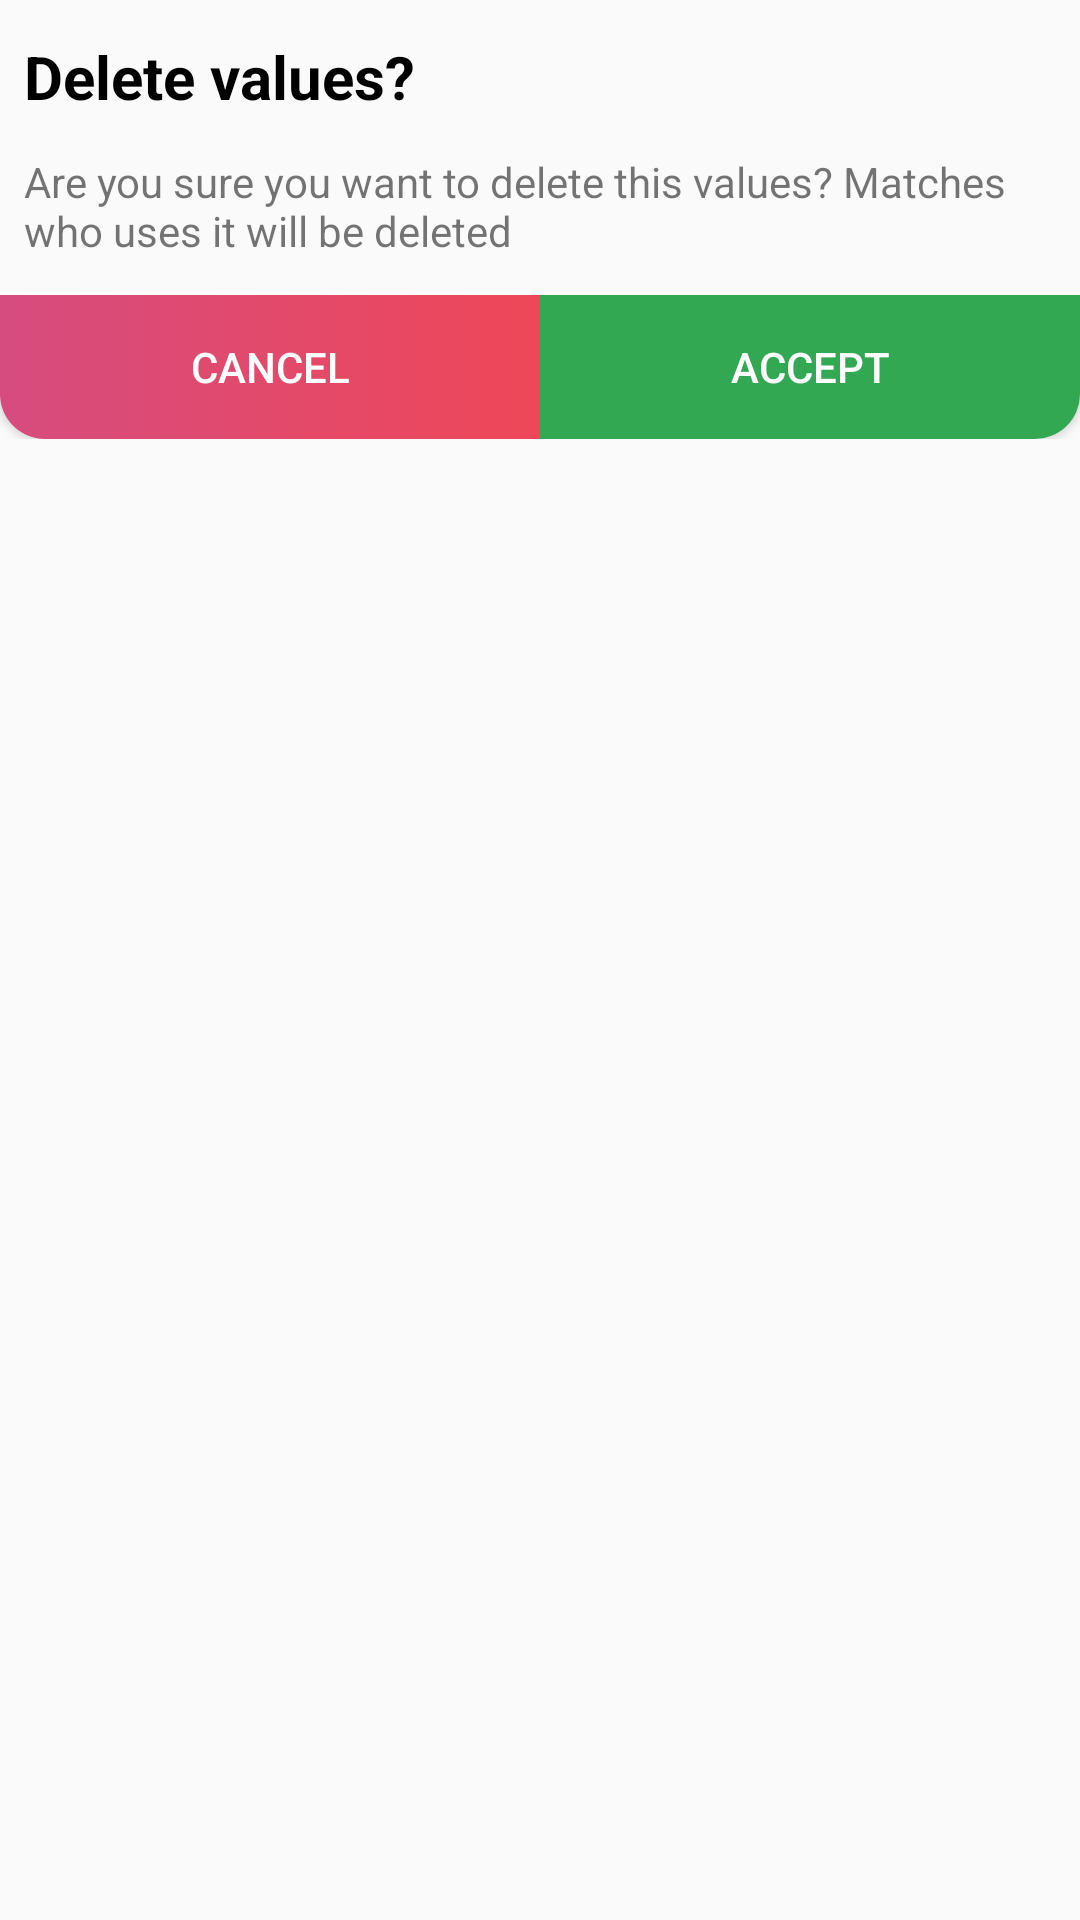

Reconstruct the res/layout file that produces this screen, plus the resources it refers to.
<!-- AndroidManifest.xml: application theme AppTheme.NoActionBar -->
<!-- res/layout/dialog_borrar_regla.xml -->
<?xml version="1.0" encoding="utf-8"?>
<LinearLayout xmlns:android="http://schemas.android.com/apk/res/android"
    android:layout_width="match_parent"
    android:layout_height="match_parent"
    android:orientation="vertical"
    android:background="@drawable/rounded_dialog">

    <TextView
        android:layout_width="match_parent"
        android:layout_height="wrap_content"
        android:text="@string/borrarRegla"
        android:textSize="20sp"
        android:layout_marginVertical="12dp"
        android:textStyle="bold"
        android:textColor="#000000"
        android:layout_marginHorizontal="8dp">
    </TextView>

    <TextView
        android:layout_width="match_parent"
        android:layout_height="wrap_content"
        android:layout_marginHorizontal="8dp"
        android:layout_marginBottom="12dp"
        android:text="@string/helpBorrarRegla">
    </TextView>

    <LinearLayout
        android:layout_width="match_parent"
        android:layout_height="wrap_content"
        android:orientation="horizontal"
        android:weightSum="2">

        <Button
            android:id="@+id/cancelarBorrarRegla"
            android:layout_width="match_parent"
            android:layout_height="wrap_content"
            android:layout_weight="1"
            android:text="@string/cancelar"
            android:layout_gravity="bottom"
            android:textColor="#FFFFFF"
            android:background="@drawable/button_cancel_finalizar">
        </Button>

        <Button
            android:id="@+id/aceptarBorrarRegla"
            android:layout_width="match_parent"
            android:layout_height="wrap_content"
            android:layout_weight="1"
            android:text="@string/aceptar"
            android:layout_gravity="bottom"
            android:textColor="#FFFFFF"
            android:background="@drawable/button_confirm_finalizar">
        </Button>

    </LinearLayout>

</LinearLayout>
<!-- resources referenced by this layout -->
<resources>
  <!-- drawable button_cancel_finalizar (drawable) -->
  <?xml version="1.0" encoding="utf-8"?>
  <ripple xmlns:android="http://schemas.android.com/apk/res/android"
  android:color="#C0C0C0">
  <item android:id="@android:id/mask">
      <shape android:shape="rectangle">
          <solid android:color="#C0C0C0" />
          <corners android:bottomLeftRadius="15dp" />
      </shape>
  </item>
  <item>
      <shape xmlns:android="http://schemas.android.com/apk/res/android"
          android:shape="rectangle">
          <gradient
              android:angle="0"
              android:startColor="#d64c7f"
              android:endColor="#ee4758"/>
          <corners
              android:bottomLeftRadius="15dp"/>
      </shape>
  </item>
  </ripple>
  <!-- drawable button_confirm_finalizar (drawable) -->
  <?xml version="1.0" encoding="utf-8"?>
  <ripple xmlns:android="http://schemas.android.com/apk/res/android"
  android:color="#C0C0C0">
  <item android:id="@android:id/mask">
      <shape android:shape="rectangle">
          <solid android:color="#C0C0C0" />
          <corners android:bottomRightRadius="15dp" />
      </shape>
  </item>
  <item>
      <shape xmlns:android="http://schemas.android.com/apk/res/android"
          android:shape="rectangle">
          <gradient
              android:angle="0"
              android:startColor="#32a852"
              android:endColor="#32a852"/>
          <corners
              android:bottomRightRadius="15dp"/>
      </shape>
  </item>
  </ripple>
  <string name="aceptar">Accept</string>
  <string name="borrarRegla">Delete values?</string>
  <string name="cancelar">Cancel</string>
  <string name="helpBorrarRegla">Are you sure you want to delete this values? Matches who uses it will be deleted</string>
  <style name="AppTheme.NoActionBar" parent="Theme.AppCompat.Light.NoActionBar">
          <item name="windowActionBar">false</item>
          <item name="windowNoTitle">true</item>
          <item name="android:windowEnableSplitTouch">false</item>
          <item name="android:splitMotionEvents">false</item>
      </style>
</resources>
